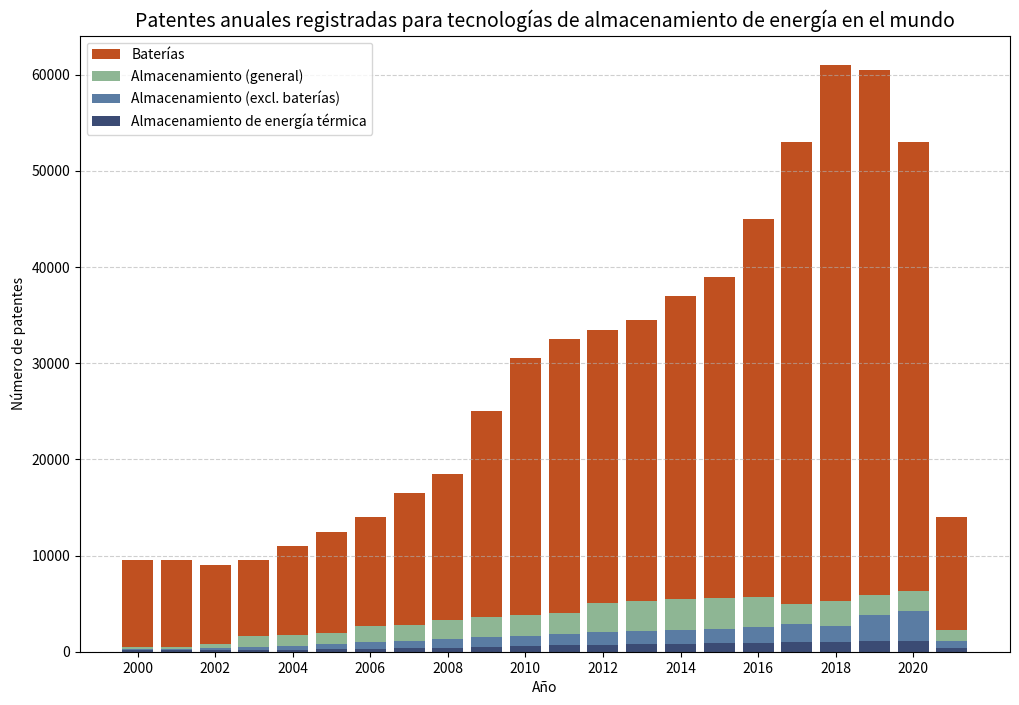

Recreate this plot in Python.
import matplotlib.pyplot as plt
import pandas as pd

# Datos de patentes
anos = list(range(2000, 2022))
baterias = [9500, 9500, 9000, 9500, 11000, 12500, 14000, 16500, 18500, 25000, 30500, 32500, 33500, 34500, 37000, 39000, 45000, 53000, 61000, 60500, 53000, 14000]
almacenamiento_general = [500, 500, 800, 1600, 1700, 1900, 2700, 2800, 3350, 3600, 3800, 4000, 5100, 5300, 5500, 5600, 5700, 5000, 5300, 5900, 6300, 2300]
alm_sin_baterias = [300, 300, 400, 500, 600, 800, 1000, 1100, 1300, 1500, 1600, 1800, 2000, 2200, 2300, 2400, 2600, 2900, 2700, 3800, 4200, 1100]
alm_energia_termica = [150, 150, 150, 150, 200, 250, 300, 350, 400, 500, 600, 700, 750, 800, 850, 900, 950, 1000, 1050, 1100, 1150, 400]

# Crear el DataFrame
df = pd.DataFrame({
    "Año": anos,
    "Baterías": baterias,
    "Almacenamiento (general)": almacenamiento_general,
    "Almacenamiento (excl. baterías)": alm_sin_baterias,
    "Almacenamiento de energía térmica": alm_energia_termica
})

# Definir colores
colors = ["#c05020", "#8eb694", "#5a7ca3", "#3b4b74"]
labels = [
    "Baterías",
    "Almacenamiento (general)",
    "Almacenamiento (excl. baterías)",
    "Almacenamiento de energía térmica"
]
data_columns = [
    "Baterías",
    "Almacenamiento (general)",
    "Almacenamiento (excl. baterías)",
    "Almacenamiento de energía térmica"
]

# Gráfico de barras superpuestas
plt.figure(figsize=(12, 8))

# Graficar las barras en orden de mayor a menor para que las más pequeñas queden al frente
plt.bar(df["Año"], df["Baterías"], label=labels[0], color=colors[0], width=0.8)
plt.bar(df["Año"], df["Almacenamiento (general)"], label=labels[1], color=colors[1], width=0.8)
plt.bar(df["Año"], df["Almacenamiento (excl. baterías)"], label=labels[2], color=colors[2], width=0.8)
plt.bar(df["Año"], df["Almacenamiento de energía térmica"], label=labels[3], color=colors[3], width=0.8)

# Títulos y etiquetas
plt.title("Patentes anuales registradas para tecnologías de almacenamiento de energía en el mundo", fontsize=14)
plt.xlabel("Año")
plt.ylabel("Número de patentes")

# Leyendas
plt.legend(loc="upper left")

plt.grid(True, axis='y', linestyle='--', alpha=0.6)
plt.xticks(anos[::2]) # Mostrar años de 2 en 2 para evitar solapamiento en el eje x
plt.show()